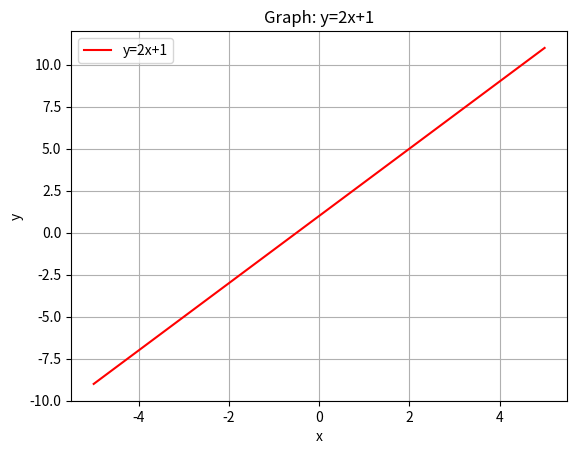

Write the Python code that produced this figure.
import numpy as np
import matplotlib.pyplot as plt
x = np.linspace(-5,5,10)

y=2*x+1

plt.plot(x,y,'r', label='y=2x+1')
plt.xlabel('x')
plt.ylabel('y')
plt.legend(loc="upper left")
plt.title( 'Graph: y=2x+1')
plt.grid()
plt.show()
